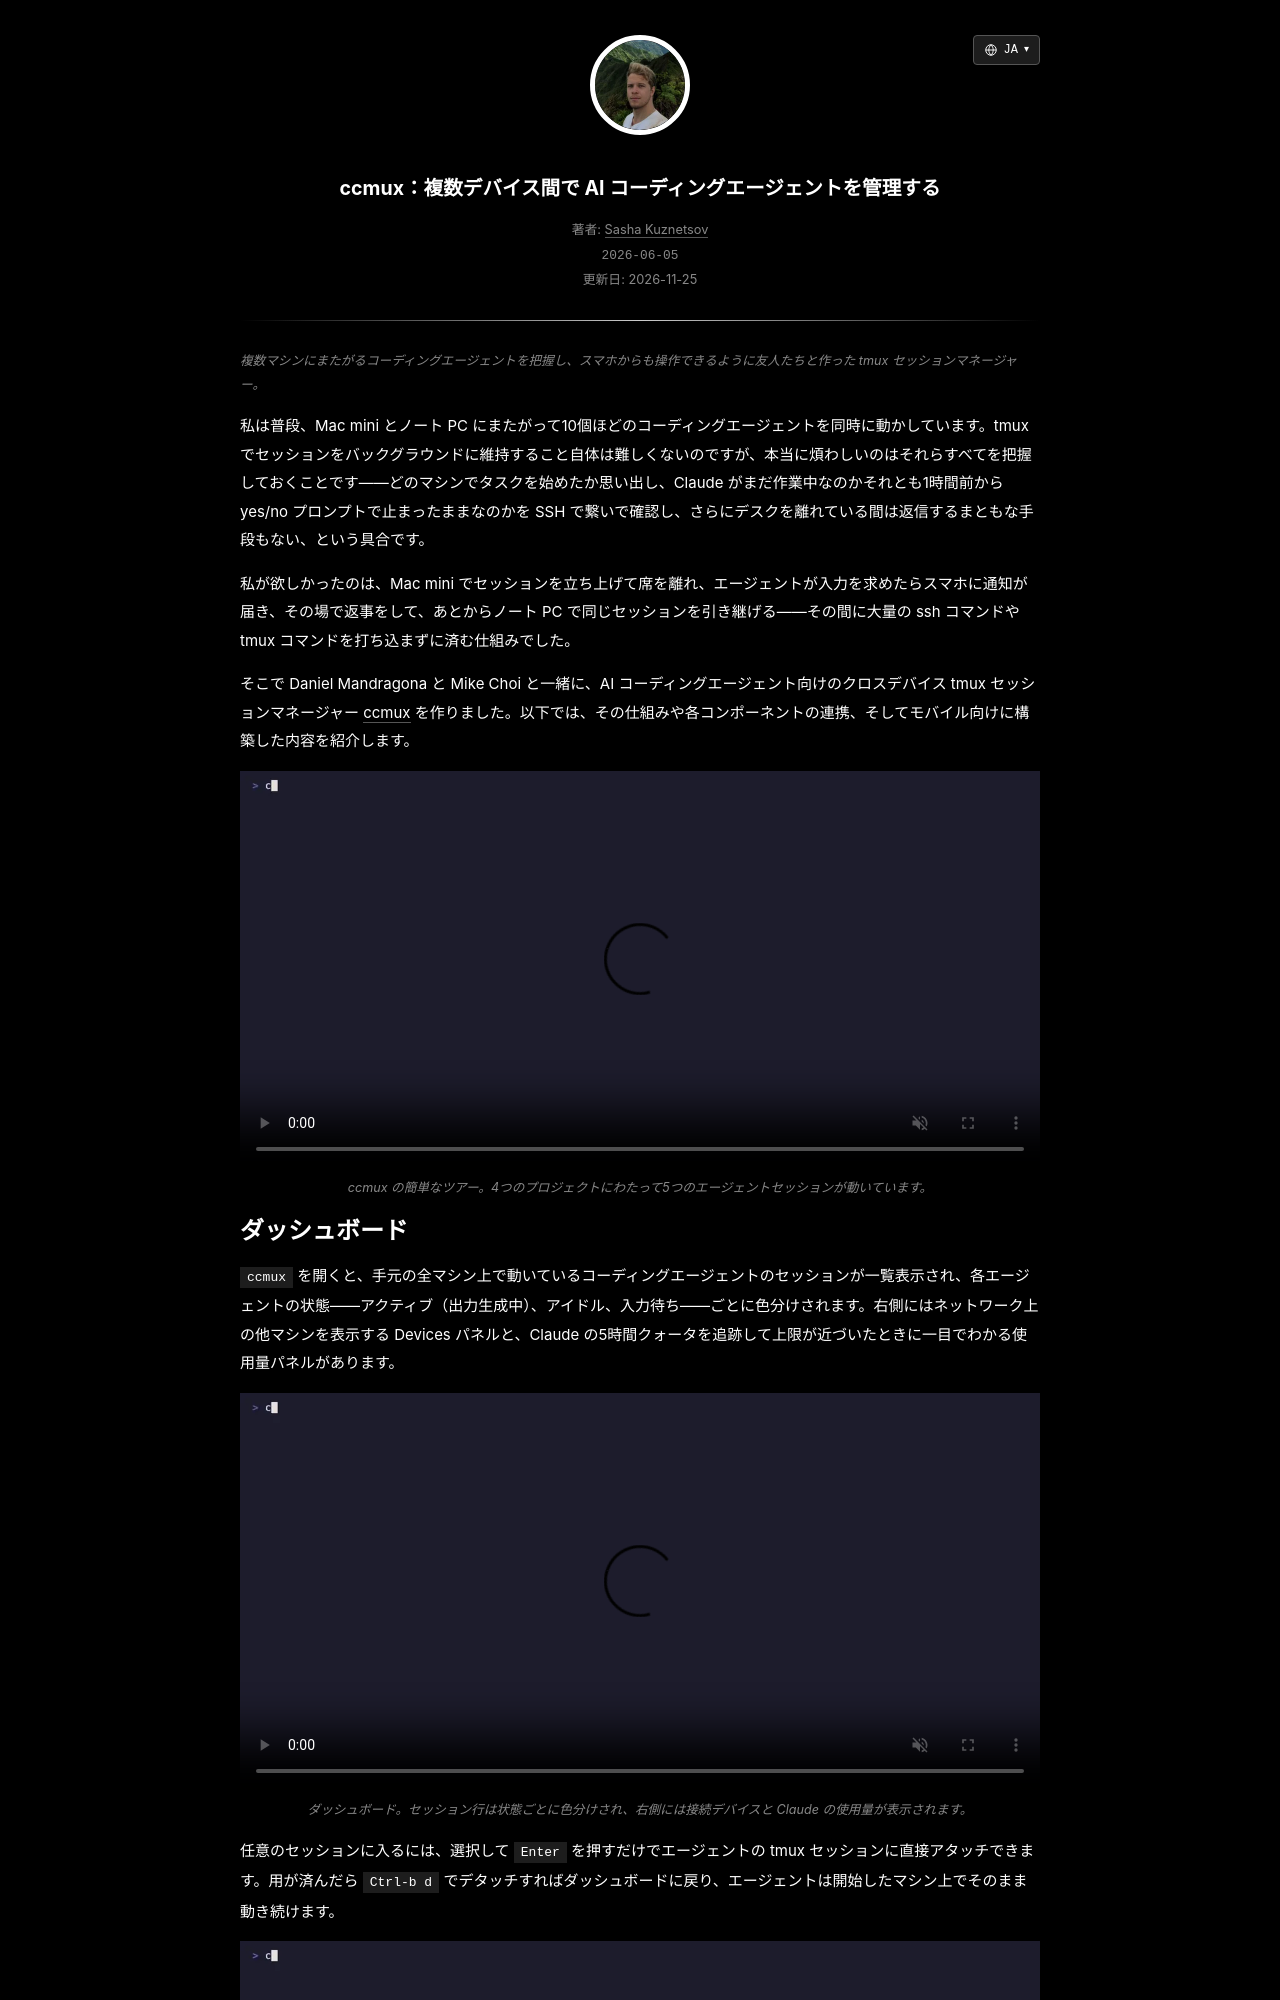

repository: skzv/my-plain-blog · page: ja/ccmux-tmux-manager-for-ai-coding-agents.html · generator: jekyll

---
layout: post
lang_code: ja
locale: ja_JP
ref: ccmux-tmux-manager-for-ai-coding-agents
date: 2026-06-05 00:00:00 -0700
last_modified_at: 2026-11-25 00:00
permalink: /ja/ccmux-tmux-manager-for-ai-coding-agents
title: "ccmux：複数デバイス間で AI コーディングエージェントを管理する"
imgpath: /assets/img/ccmux
previewurl: /preview.png
description: "tmux、Tailscale、Mosh、Go 製ターミナルダッシュボード、ネイティブ iOS アプリを組み合わせて複数マシン上の AI コーディングエージェントを管理する ccmux を友人たちと作った話。"
image: /assets/img/ccmux/preview.png
image_width: 1200
image_height: 630
image_alt: "コーディングエージェントのセッションを管理する ccmux ダッシュボード"
mathjax: false
tags: [ai-tools, systems]
---

{% include description.html content="複数マシンにまたがるコーディングエージェントを把握し、スマホからも操作できるように友人たちと作った tmux セッションマネージャー。" %}

私は普段、Mac mini とノート PC にまたがって10個ほどのコーディングエージェントを同時に動かしています。tmux でセッションをバックグラウンドに維持すること自体は難しくないのですが、本当に煩わしいのはそれらすべてを把握しておくことです――どのマシンでタスクを始めたか思い出し、Claude がまだ作業中なのかそれとも1時間前から yes/no プロンプトで止まったままなのかを SSH で繋いで確認し、さらにデスクを離れている間は返信するまともな手段もない、という具合です。

私が欲しかったのは、Mac mini でセッションを立ち上げて席を離れ、エージェントが入力を求めたらスマホに通知が届き、その場で返事をして、あとからノート PC で同じセッションを引き継げる――その間に大量の ssh コマンドや tmux コマンドを打ち込まずに済む仕組みでした。

そこで Daniel Mandragona と Mike Choi と一緒に、AI コーディングエージェント向けのクロスデバイス tmux セッションマネージャー [ccmux](https://ccmux.ai/) を作りました。以下では、その仕組みや各コンポーネントの連携、そしてモバイル向けに構築した内容を紹介します。

<div style="text-align:center">
  <video autoplay loop muted playsinline disableRemotePlayback preload="metadata" width="1280" height="640" poster="/assets/video/ccmux/hero-poster.webp" style="width:100%;height:auto">
    <source src="/assets/video/ccmux/hero.mp4" type="video/mp4">
    複数プロジェクトのコーディングエージェントセッションを表示する ccmux のターミナル画面
  </video>
</div>
{% include caption.html content="ccmux の簡単なツアー。4つのプロジェクトにわたって5つのエージェントセッションが動いています。" %}
